Photos from the image-classification dataset "dataset_preprocessed" in the GitHub repository Charifabenfraj/PlantGuard_AI. Its 5 classes are: pepper bell bacterial spot, pepper bell healthy, potato early blight, potato healthy, tomato mosaic virus.

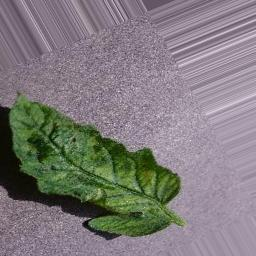
Label: tomato mosaic virus

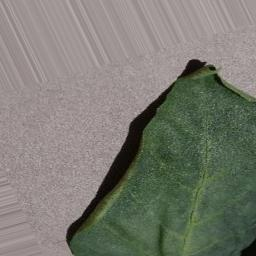
Label: pepper bell healthy

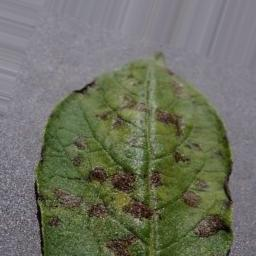
Label: potato early blight

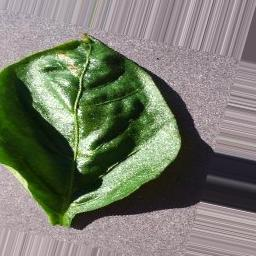
Label: pepper bell bacterial spot

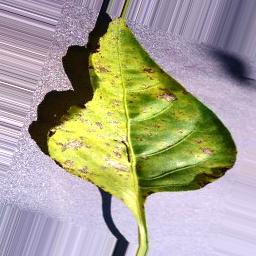
Label: pepper bell bacterial spot

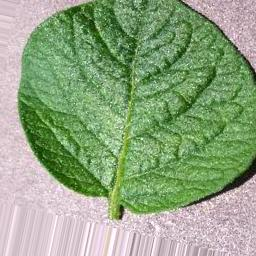
Label: potato healthy
